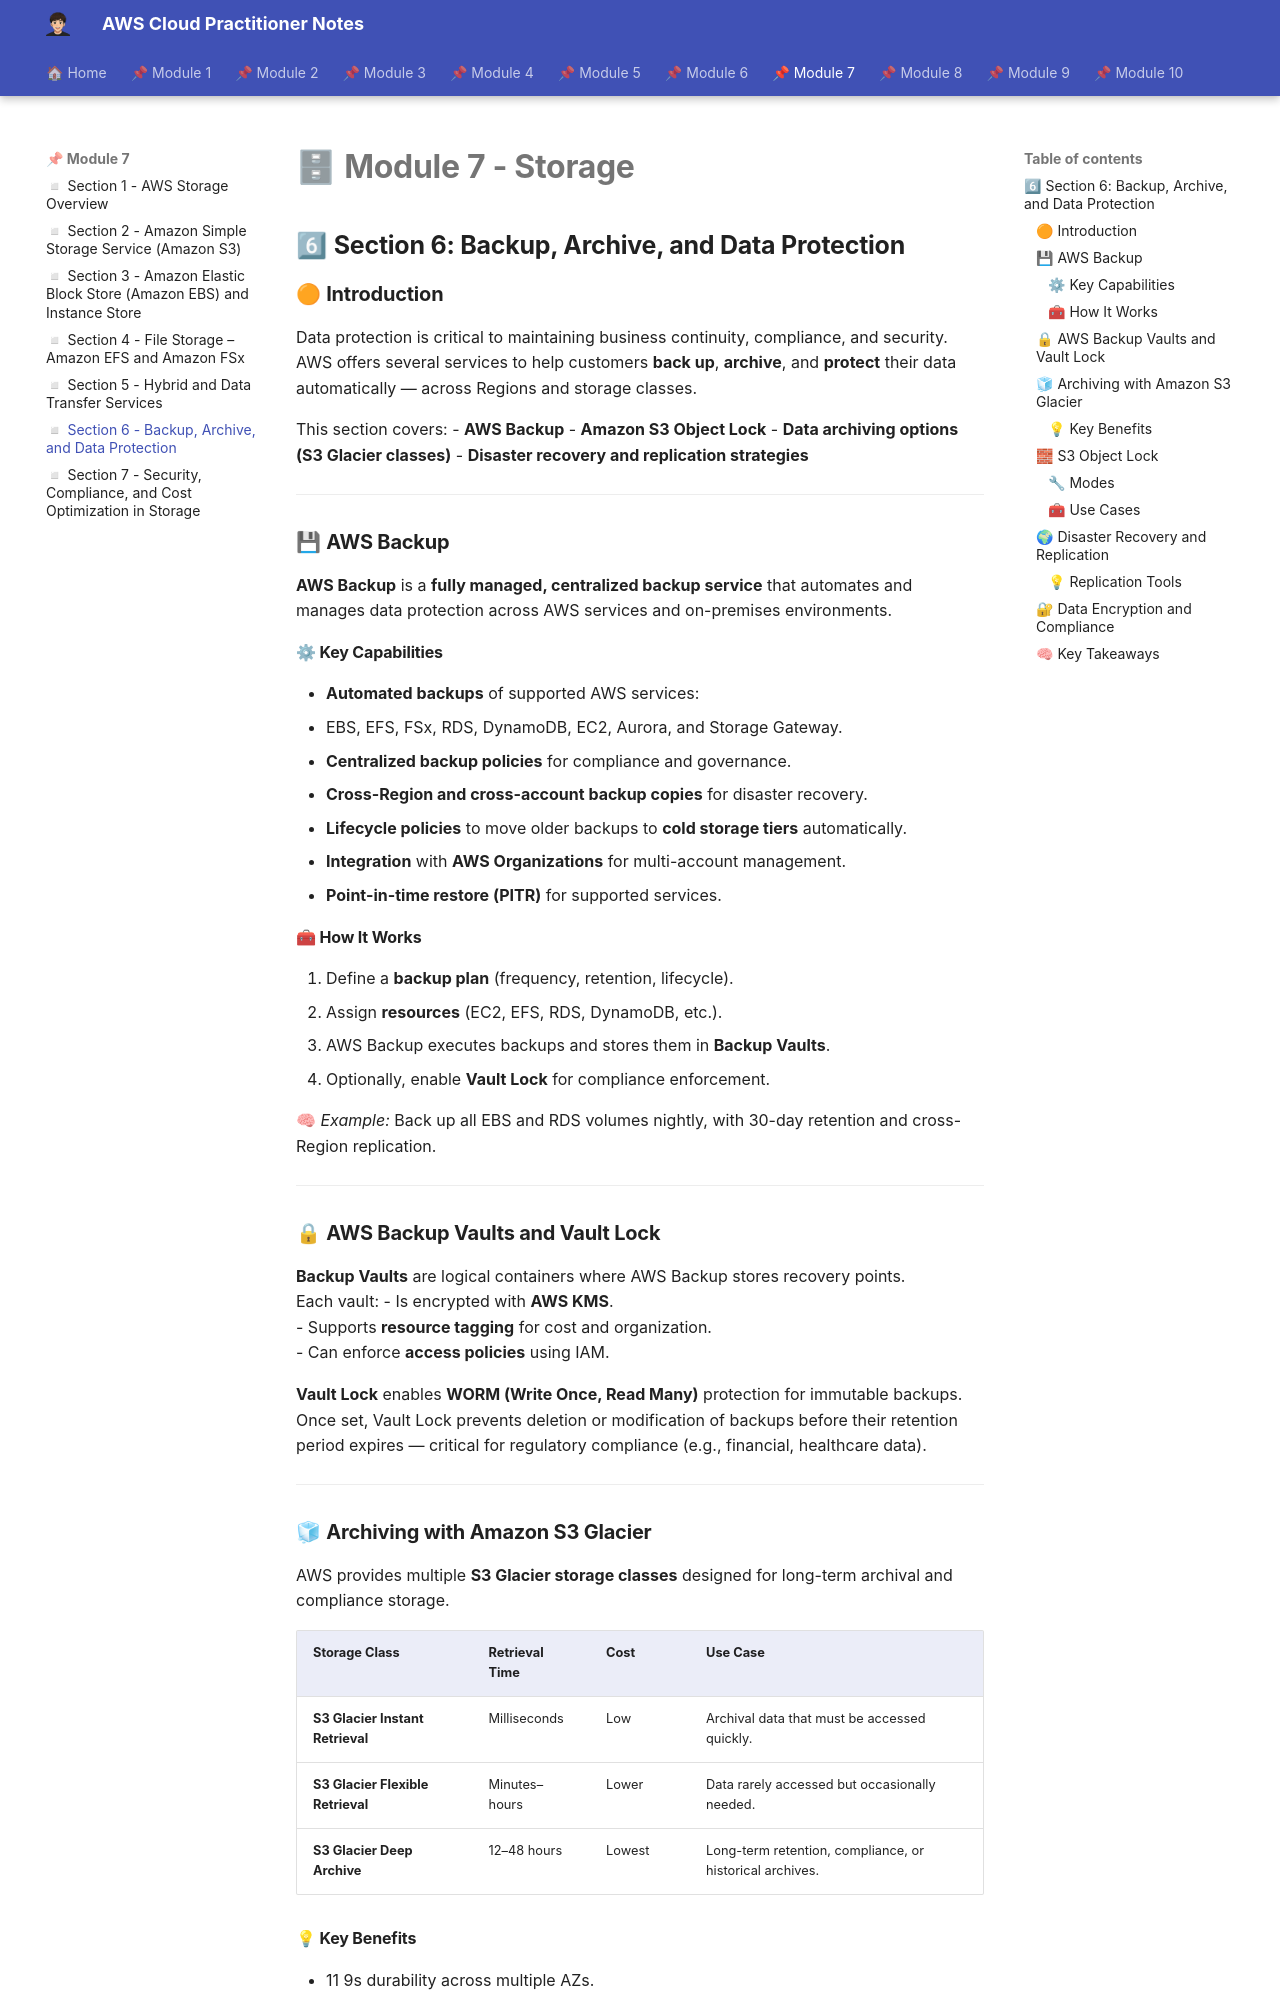

repository: albamdls/aws-notes · page: cloud-practitioner/module-7/m7_sec6/index.html · generator: mkdocs

# 🗄 **Module 7 - Storage**

## 6⃣ **Section 6: Backup, Archive, and Data Protection**

### 🟠 **Introduction**

Data protection is critical to maintaining business continuity, compliance, and security.  
AWS offers several services to help customers **back up**, **archive**, and **protect** their data automatically — across Regions and storage classes.

This section covers:
- **AWS Backup**
- **Amazon S3 Object Lock**
- **Data archiving options (S3 Glacier classes)**
- **Disaster recovery and replication strategies**

---

### 💾 **AWS Backup**

**AWS Backup** is a **fully managed, centralized backup service** that automates and manages data protection across AWS services and on-premises environments.

#### ⚙ **Key Capabilities**
- **Automated backups** of supported AWS services:
  - EBS, EFS, FSx, RDS, DynamoDB, EC2, Aurora, and Storage Gateway.  
- **Centralized backup policies** for compliance and governance.  
- **Cross-Region and cross-account backup copies** for disaster recovery.  
- **Lifecycle policies** to move older backups to **cold storage tiers** automatically.  
- **Integration** with **AWS Organizations** for multi-account management.  
- **Point-in-time restore (PITR)** for supported services.

#### 🧰 **How It Works**
1. Define a **backup plan** (frequency, retention, lifecycle).  
2. Assign **resources** (EC2, EFS, RDS, DynamoDB, etc.).  
3. AWS Backup executes backups and stores them in **Backup Vaults**.  
4. Optionally, enable **Vault Lock** for compliance enforcement.

🧠 *Example:* Back up all EBS and RDS volumes nightly, with 30-day retention and cross-Region replication.

---

### 🔒 **AWS Backup Vaults and Vault Lock**

**Backup Vaults** are logical containers where AWS Backup stores recovery points.  
Each vault:
- Is encrypted with **AWS KMS**.  
- Supports **resource tagging** for cost and organization.  
- Can enforce **access policies** using IAM.

**Vault Lock** enables **WORM (Write Once, Read Many)** protection for immutable backups.  
Once set, Vault Lock prevents deletion or modification of backups before their retention period expires — critical for regulatory compliance (e.g., financial, healthcare data).

---

### 🧊 **Archiving with Amazon S3 Glacier**

AWS provides multiple **S3 Glacier storage classes** designed for long-term archival and compliance storage.

| **Storage Class** | **Retrieval Time** | **Cost** | **Use Case** |
|--------------------|--------------------|-----------|----------------|
| **S3 Glacier Instant Retrieval** | Milliseconds | Low | Archival data that must be accessed quickly. |
| **S3 Glacier Flexible Retrieval** | Minutes–hours | Lower | Data rarely accessed but occasionally needed. |
| **S3 Glacier Deep Archive** | 12–48 hours | Lowest | Long-term retention, compliance, or historical archives. |
